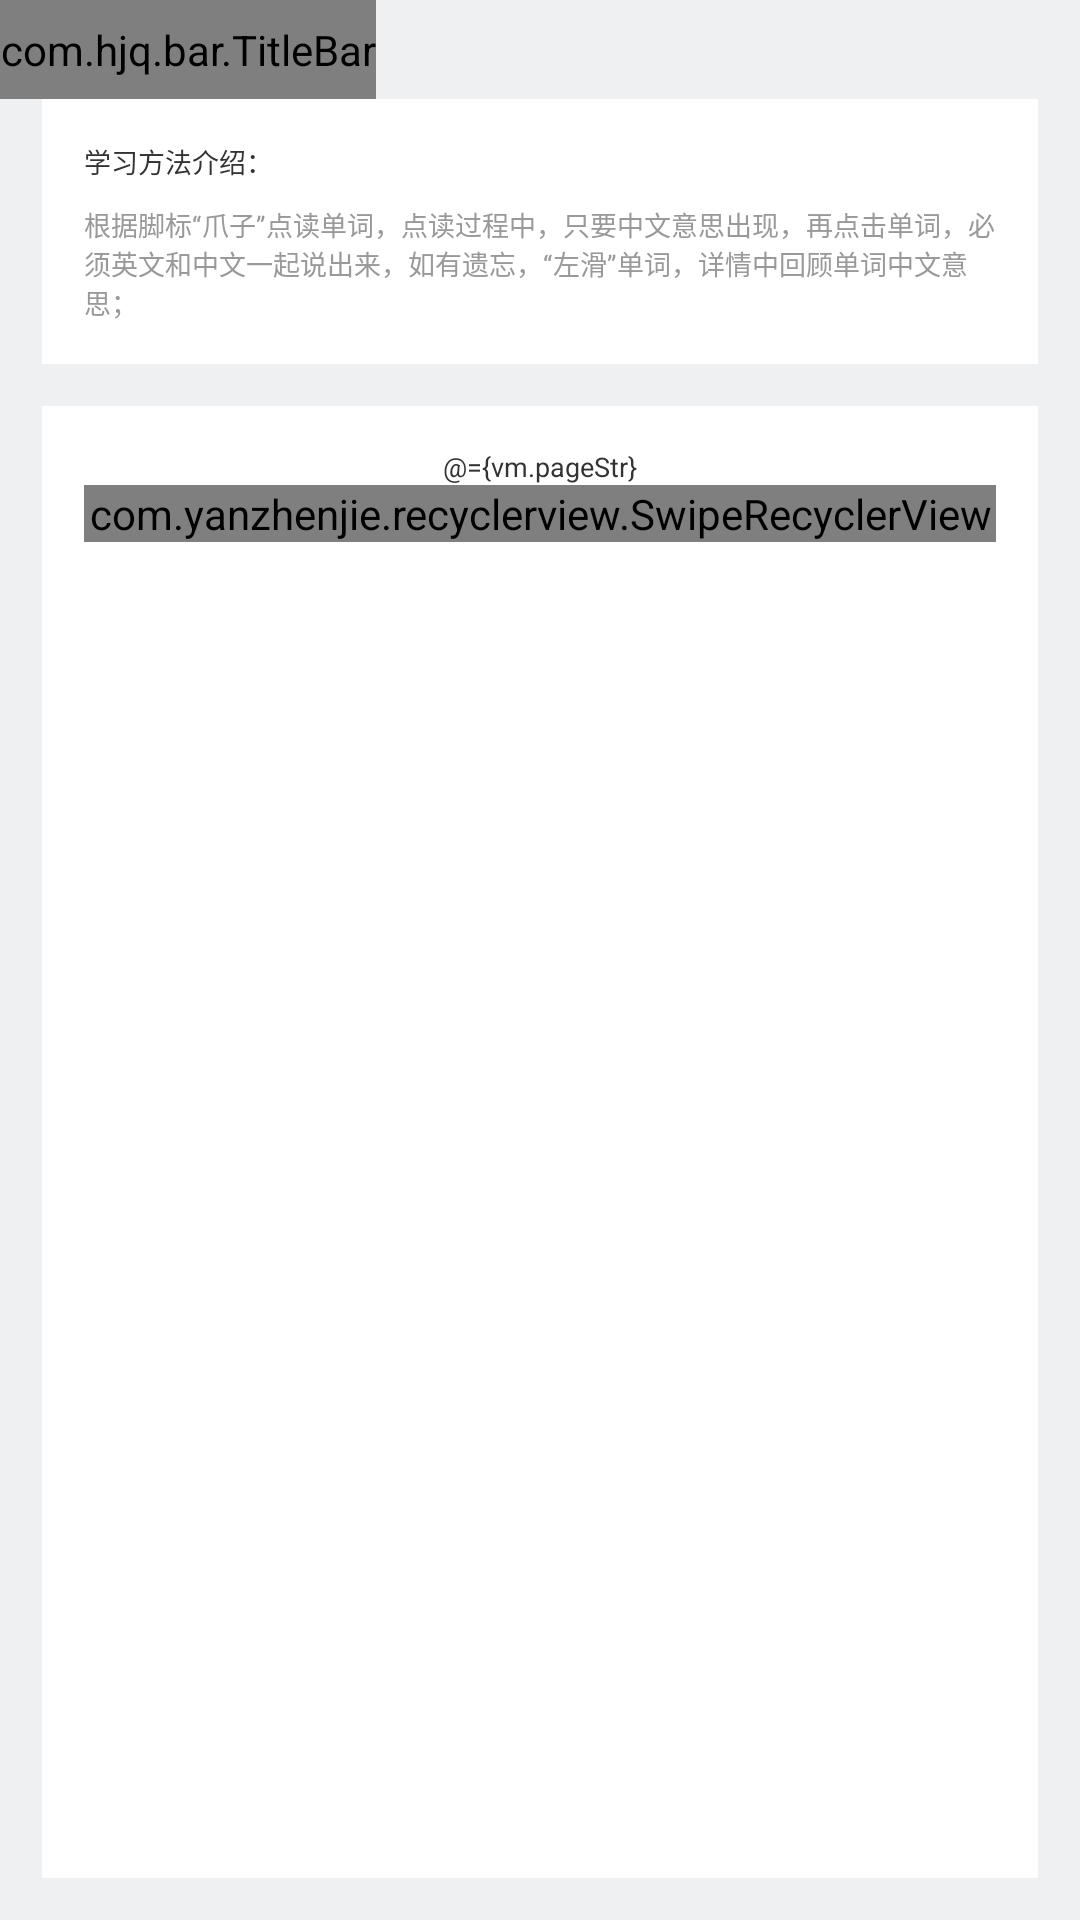

Write the Android layout XML for this screen, with the resource values it uses.
<!-- AndroidManifest.xml: application theme AppTheme -->
<!-- res/layout/fragment_remember_word.xml -->
<?xml version="1.0" encoding="utf-8"?>
<layout xmlns:android="http://schemas.android.com/apk/res/android"
    xmlns:tools="http://schemas.android.com/tools"
    xmlns:app="http://schemas.android.com/apk/res-auto">

    <data>

        <variable
            name="vm"
            type="com.nyw.lune.viewmodel.state.RememberWordViewModel" />
    </data>

    <LinearLayout
        android:layout_width="match_parent"
        android:layout_height="match_parent"
        android:orientation="vertical">

        <include layout="@layout/include_toolbar" />

        <LinearLayout
            android:layout_width="match_parent"
            android:layout_height="wrap_content"
            android:background="@color/white"
            android:layout_marginLeft="@dimen/dp_14"
            android:layout_marginRight="@dimen/dp_14"
            android:orientation="vertical"
            android:padding="@dimen/dp_14">

            <TextView
                android:layout_width="wrap_content"
                android:layout_height="wrap_content"
                android:text="学习方法介绍："
                android:textColor="@color/colorBlack333"
                android:textSize="@dimen/sp_9" />

            <TextView
                android:layout_width="wrap_content"
                android:layout_height="wrap_content"
                android:text="根据脚标“爪子”点读单词，点读过程中，只要中文意思出现，再点击单词，必须英文和中文一起说出来，如有遗忘，“左滑”单词，详情中回顾单词中文意思；"
                android:textColor="@color/colorBlack999"
                android:textSize="@dimen/sp_9"
                android:layout_marginTop="@dimen/dp_8" />

            <ImageView
                android:layout_width="wrap_content"
                android:layout_height="wrap_content"
                android:src="@drawable/ic_more"
                android:layout_gravity="center"
                android:visibility="gone"
                android:layout_marginTop="@dimen/dp_9" />
        </LinearLayout>

        <LinearLayout
            android:layout_width="match_parent"
            android:layout_height="match_parent"
            android:orientation="vertical"
            android:background="@color/white"
            android:padding="@dimen/dp_14"
            android:layout_margin="@dimen/dp_14">

            <TextView
                android:layout_width="wrap_content"
                android:layout_height="wrap_content"
                android:text="@={vm.pageStr}"
                android:textColor="@color/colorBlack333"
                android:textSize="@dimen/sp_9"
                android:layout_gravity="center" />

            <com.yanzhenjie.recyclerview.SwipeRecyclerView
                android:id="@+id/recycler_view"
                android:layout_width="match_parent"
                android:layout_height="wrap_content"
                android:overScrollMode="never" />
        </LinearLayout>
    </LinearLayout>
</layout>
<!-- res/layout/include_toolbar.xml (included above) -->
<?xml version="1.0" encoding="utf-8"?>
<com.hjq.bar.TitleBar xmlns:android="http://schemas.android.com/apk/res/android"
    xmlns:app="http://schemas.android.com/apk/res-auto"
    android:id="@+id/toolbar"
    android:layout_width="wrap_content"
    android:layout_height="@dimen/dp_33"
    android:background="@color/colorEF"
    app:titleSize="@dimen/sp_9"
    app:lineVisible="false" />
<!-- resources referenced by this layout -->
<resources>
  <color name="colorBlack333">#333</color>
  <color name="colorBlack999">#999</color>
  <color name="colorEF">#EFF0F2</color>
  <color name="white">#FFFFFF</color>
  <dimen name="dp_14">14dp</dimen>
  <dimen name="dp_33">33dp</dimen>
  <dimen name="dp_8">8dp</dimen>
  <dimen name="dp_9">9dp</dimen>
  <dimen name="sp_9">9sp</dimen>
  <!-- drawable ic_more: png bitmap (drawable-xhdpi, 400 bytes) -->
  <style name="AppTheme" parent="Theme.AppCompat.Light.NoActionBar">
          
          <item name="colorPrimary">@color/colorPrimary</item>
          <item name="colorPrimaryDark">@color/colorPrimaryDark</item>
          <item name="colorAccent">@color/colorAccent</item>
          <item name="android:windowBackground">@color/colorEF</item>
      </style>
  <color name="colorPrimary">#4034B3</color>
  <color name="colorPrimaryDark">#4034B3</color>
  <color name="colorAccent">#26D4A1</color>
</resources>
